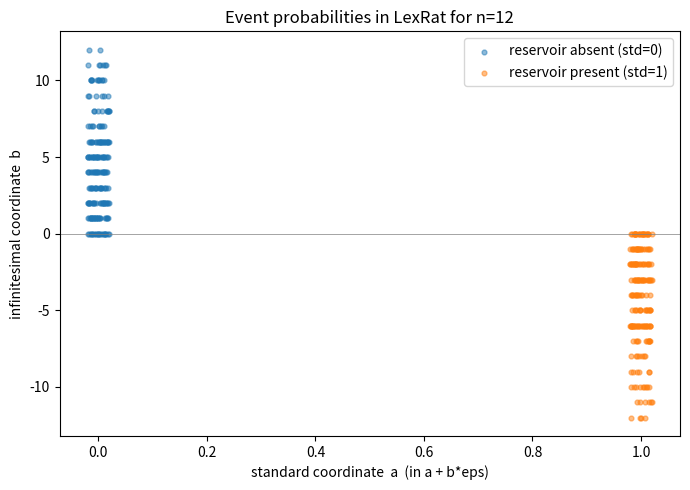

Python code for this plot:
"""Visualization: standard vs. infinitesimal coordinates of event probability.

Renders, for a fixed n, the (std, inf) coordinates of randomly sampled events as
a scatter plot. Events containing the reservoir land on the std=1 vertical line;
events without it land on std=0. The infinitesimal axis is the signed visible
count (minus n when the reservoir is present), making the lexicographic geometry
visible at a glance.
"""
import random
from fractions import Fraction
import matplotlib.pyplot as plt

def prob_closed(n, event):
    ev = set(event)
    has_res = None in ev
    visible = sum(1 for x in ev if x is not None)
    std = 1 if has_res else 0
    inf = visible - (n if has_res else 0)
    return std, inf

def main():
    n = 12
    atoms = [None] + list(range(n))
    xs0, ys0, xs1, ys1 = [], [], [], []
    for _ in range(400):
        k = random.randint(0, len(atoms))
        ev = random.sample(atoms, k)
        std, inf = prob_closed(n, ev)
        (xs1 if std == 1 else xs0).append(std)
        (ys1 if std == 1 else ys0).append(inf)
    plt.figure(figsize=(7, 5))
    plt.scatter([x + random.uniform(-0.02, 0.02) for x in xs0], ys0,
                s=12, alpha=0.5, label="reservoir absent (std=0)")
    plt.scatter([x + random.uniform(-0.02, 0.02) for x in xs1], ys1,
                s=12, alpha=0.5, label="reservoir present (std=1)")
    plt.axhline(0, color="gray", lw=0.5)
    plt.xlabel("standard coordinate  a  (in a + b*eps)")
    plt.ylabel("infinitesimal coordinate  b")
    plt.title(f"Event probabilities in LexRat for n={n}")
    plt.legend()
    plt.tight_layout()
    plt.savefig("infinitesimal_probability_scatter.png", dpi=140)
    print("saved infinitesimal_probability_scatter.png")

if __name__ == "__main__":
    main()
